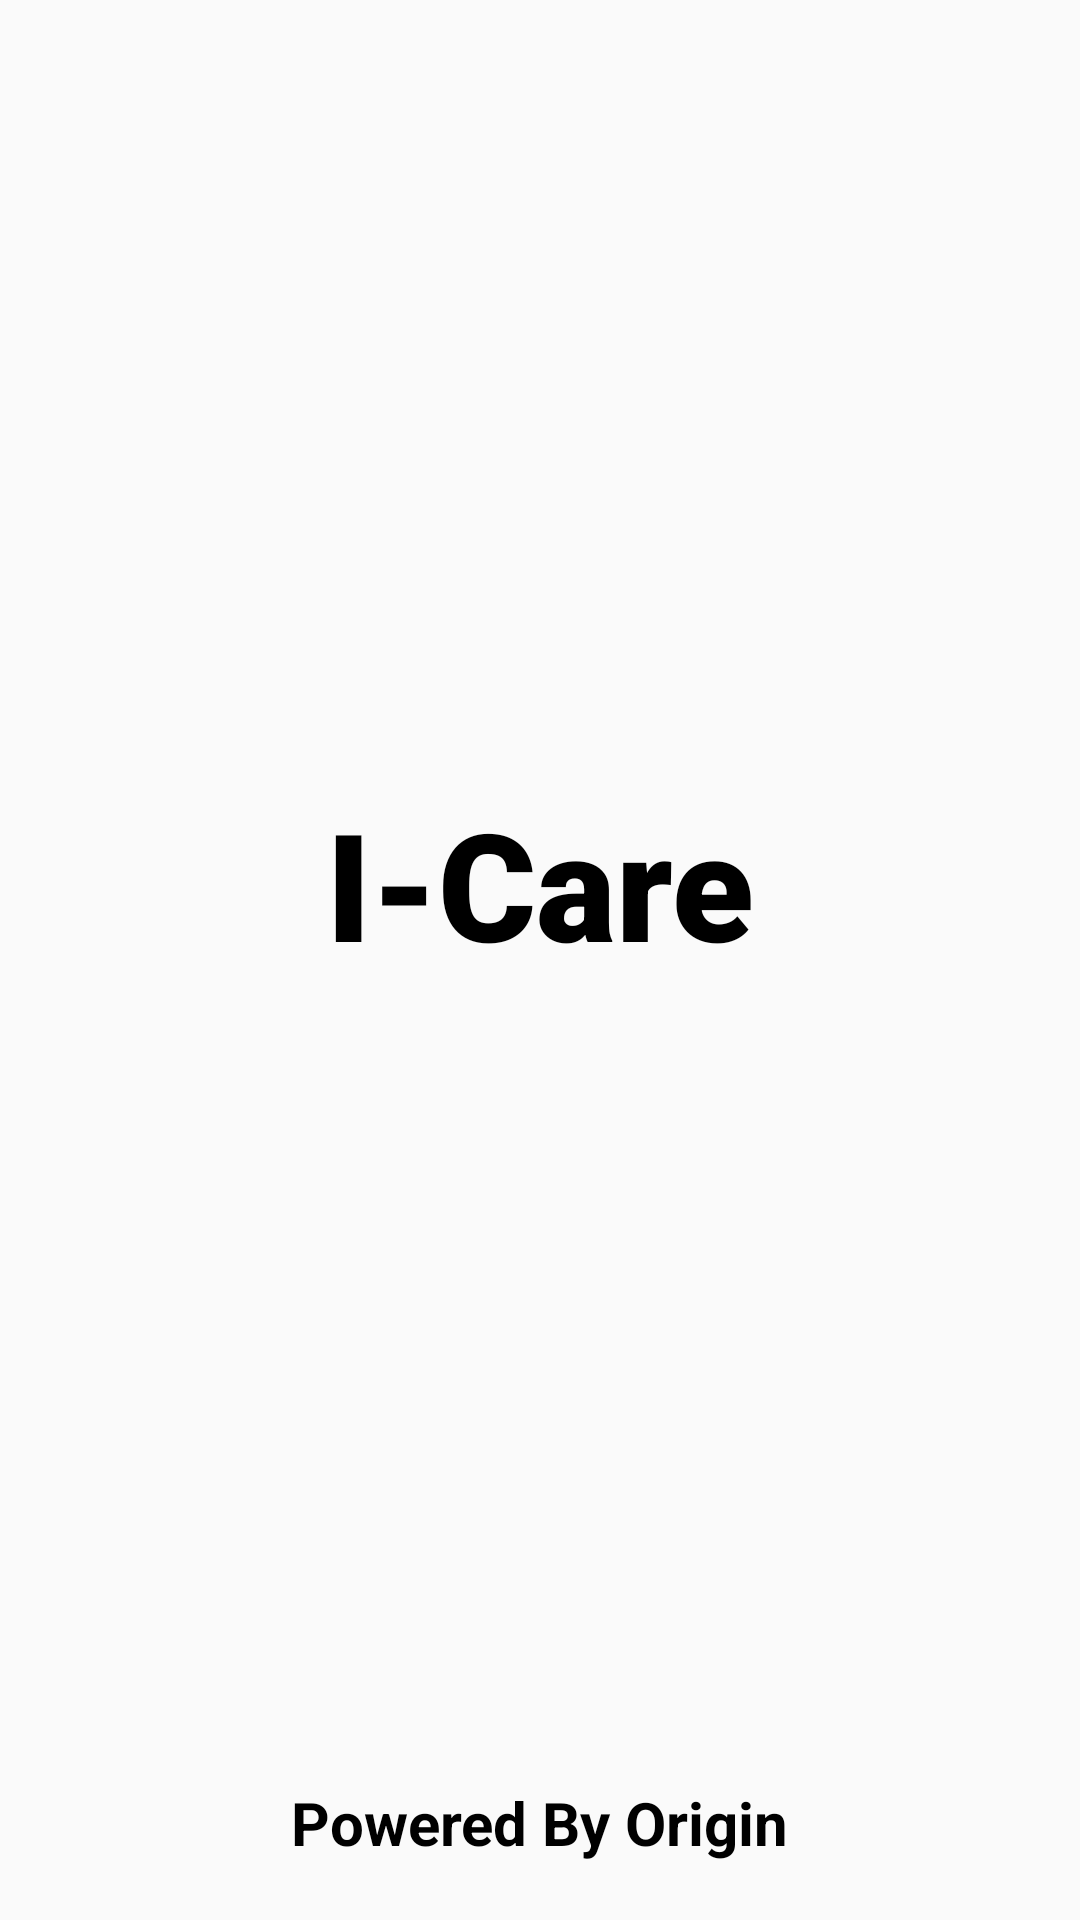

Here is an Android app screen rendered from its layout file. Give the layout XML and the strings, colors and styles it references.
<!-- AndroidManifest.xml: activity theme AppTheme.NoActionBar -->
<!-- res/layout/activity_splash.xml -->
<?xml version="1.0" encoding="utf-8"?>
<androidx.constraintlayout.widget.ConstraintLayout xmlns:android="http://schemas.android.com/apk/res/android"
    xmlns:app="http://schemas.android.com/apk/res-auto"
    xmlns:tools="http://schemas.android.com/tools"
    android:layout_width="match_parent"
    android:layout_height="match_parent"
    tools:context=".ui.SplashActivity">

    <TextView
        android:id="@+id/app_name"
        android:layout_width="143dp"
        android:layout_height="63dp"
        android:layout_marginBottom="316dp"
        android:text="I-Care"
        android:fontFamily="sans-serif-black"
        android:textColor="@color/black"
        android:textSize="50dp"
        android:textStyle="bold"
        app:layout_constraintBottom_toBottomOf="parent"
        app:layout_constraintEnd_toEndOf="parent"
        app:layout_constraintStart_toStartOf="parent" />

    <TextView
        android:id="@+id/app_name2"
        android:layout_width="298dp"
        android:layout_height="57dp"
        android:layout_marginBottom="4dp"
        android:gravity="center"
        android:text="Powered By Origin"
        android:fontFamily="sans-serif"
        android:textColor="@color/black"
        android:textSize="20dp"
        android:textStyle="bold"
        app:layout_constraintBottom_toBottomOf="parent"
        app:layout_constraintEnd_toEndOf="parent"
        app:layout_constraintHorizontal_bias="0.495"
        app:layout_constraintStart_toStartOf="parent" />

    <ImageView
        android:id="@+id/imageView"
        android:layout_width="203dp"
        android:layout_height="179dp"
        app:layout_constraintBottom_toTopOf="@+id/app_name"
        app:layout_constraintEnd_toEndOf="parent"
        app:layout_constraintStart_toStartOf="parent"
        app:layout_constraintTop_toTopOf="parent"
        app:layout_constraintVertical_bias="0.917"
        app:srcCompat="@drawable/logo"/>
</androidx.constraintlayout.widget.ConstraintLayout>
<!-- resources referenced by this layout -->
<resources>
  <color name="black">#FF000000</color>
  <!-- drawable logo: png bitmap (drawable-v24, 25814 bytes) -->
  <style name="AppTheme.NoActionBar">
          <item name="windowActionBar">false</item>
          <item name="windowNoTitle">true</item>
      </style>
</resources>
